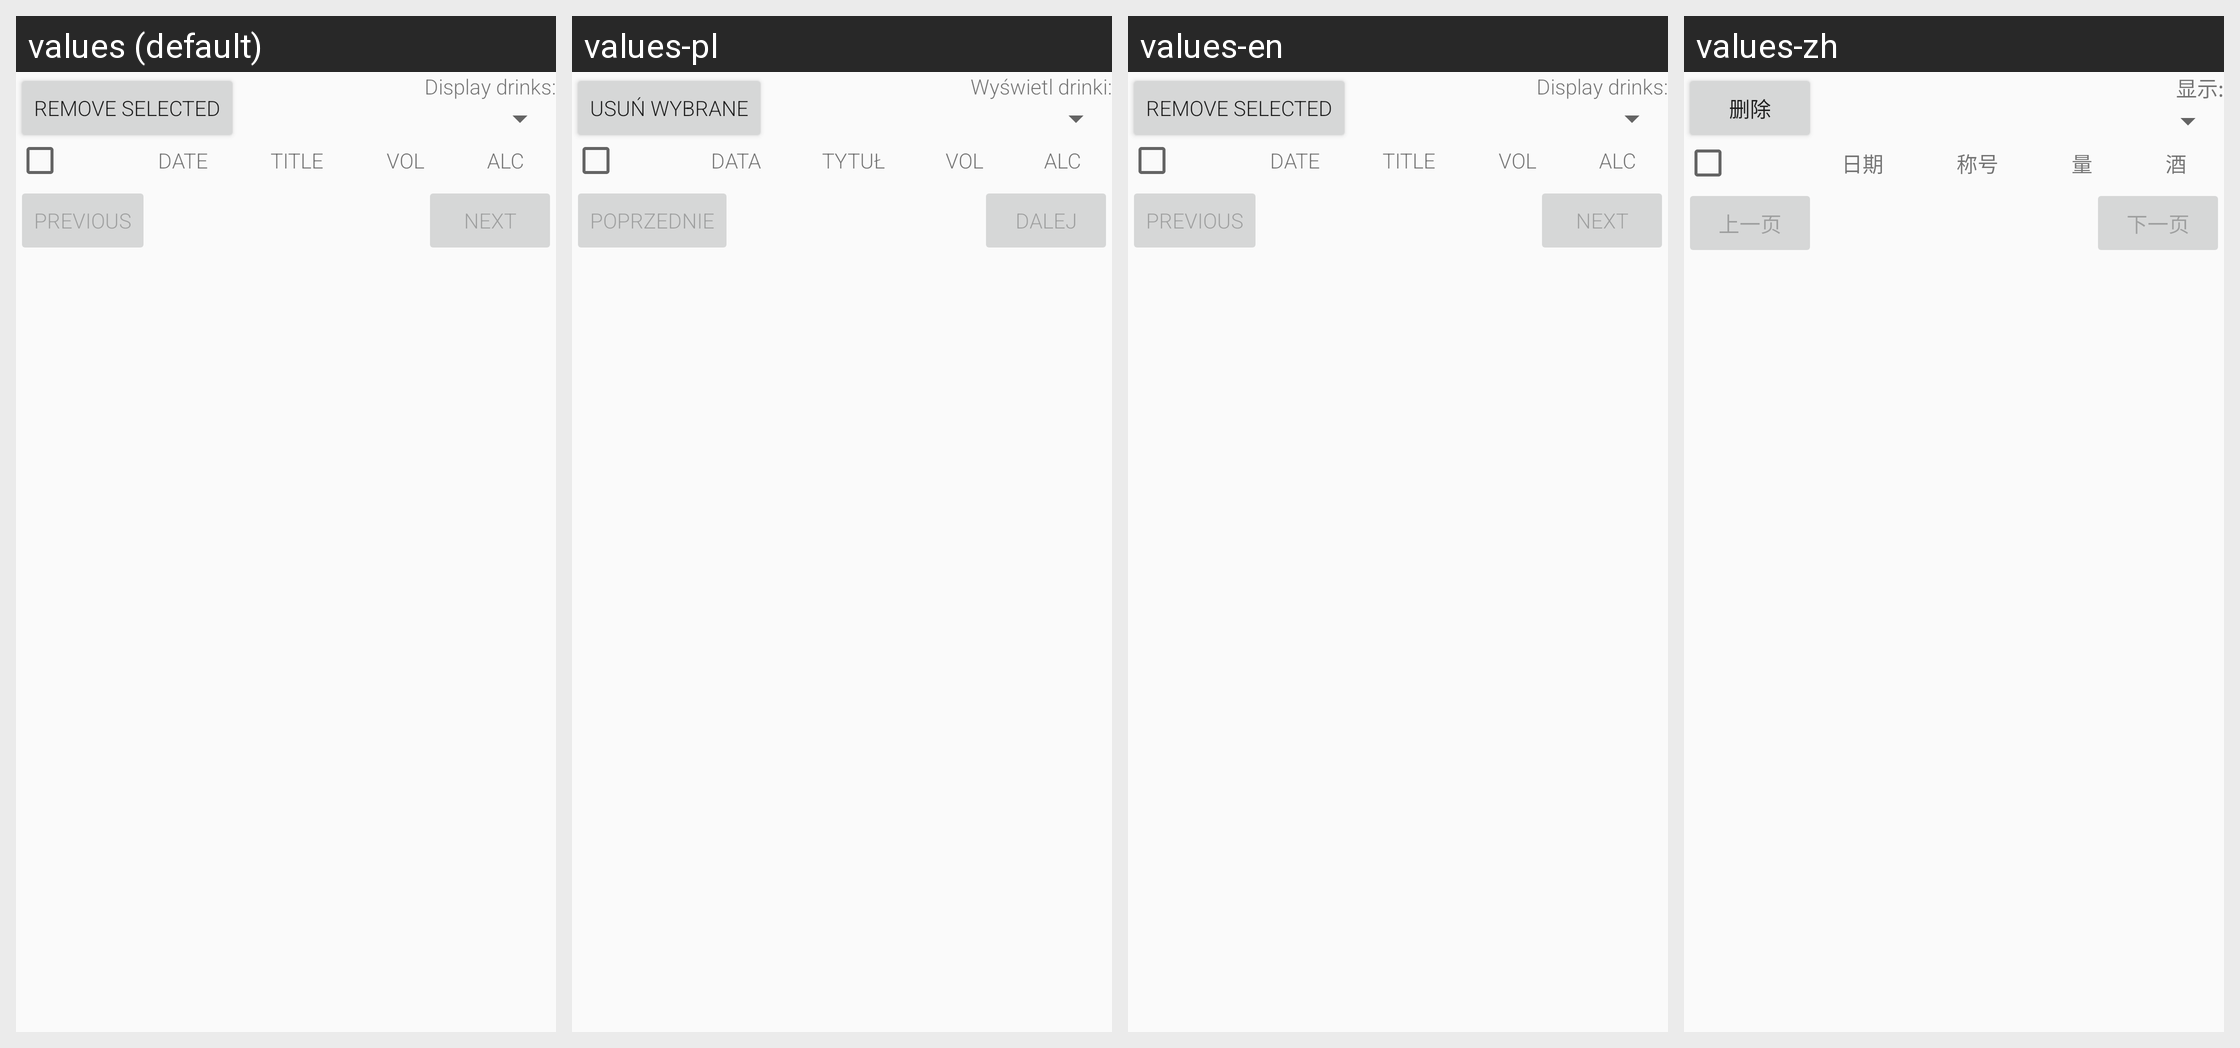

This grid shows one Android layout under several languages. Give, for every string resource on the screen, its name, the default text and each shown locale's text.
Android screen res/layout/activity_list_drinks.xml rendered under 4 locales, left to right: values (default), values-pl, values-en, values-zh. Device: Nexus 5 (rendered at 1080×1920; each locale shown at half size, 540×960, under a caption strip naming it); theme AppTheme.
Other locales in the repository, not shown: values-de, values-es, values-fr, values-ga, values-it, values-ja, values-ko, values-nds, values-nl, values-pt, values-ro, values-ru.
Strings drawn on this screen, with the default value and each locale's value (text and hints the layout hard-codes, and strings that could not be matched under every locale, appear in the picture but are not listed):

remove_selected
  values: Remove Selected
  values-pl: Usuń wybrane
  values-en: Remove Selected
  values-zh: 删除

display_drinks
  values: Display drinks:
  values-pl: Wyświetl drinki:
  values-en: Display drinks:
  values-zh: 显示:

date
  values: DATE
  values-pl: DATA
  values-en: DATE
  values-zh: 日期

title
  values: TITLE
  values-pl: TYTUŁ
  values-en: TITLE
  values-zh: 称号

vol
  values: VOL
  values-pl: VOL
  values-en: VOL
  values-zh: 量

alc
  values: ALC
  values-pl: ALC
  values-en: ALC
  values-zh: 酒

previous
  values: Previous
  values-pl: Poprzednie
  values-en: Previous
  values-zh: 上一页

next
  values: Next
  values-pl: Dalej
  values-en: Next
  values-zh: 下一页
